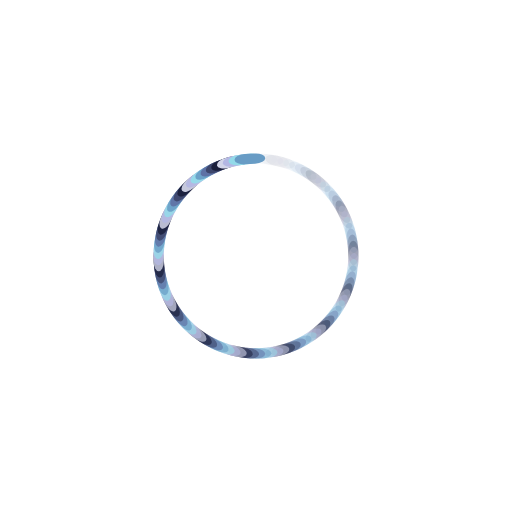
t = 0.00 s
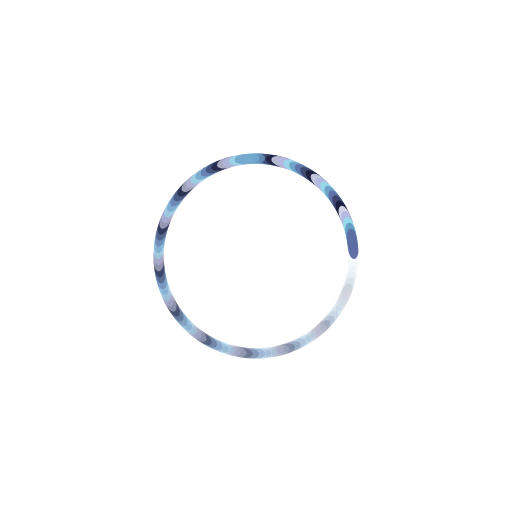
t = 0.11 s
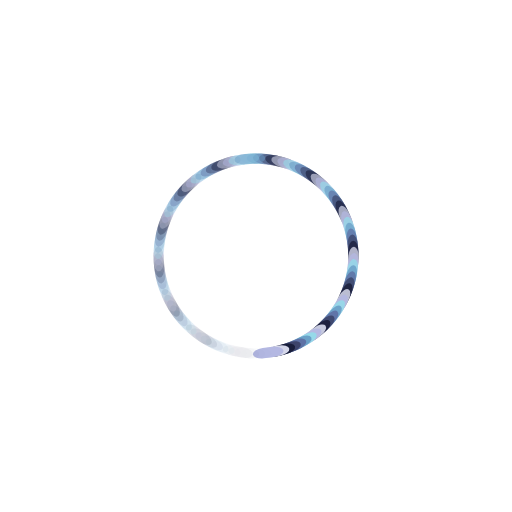
t = 0.22 s
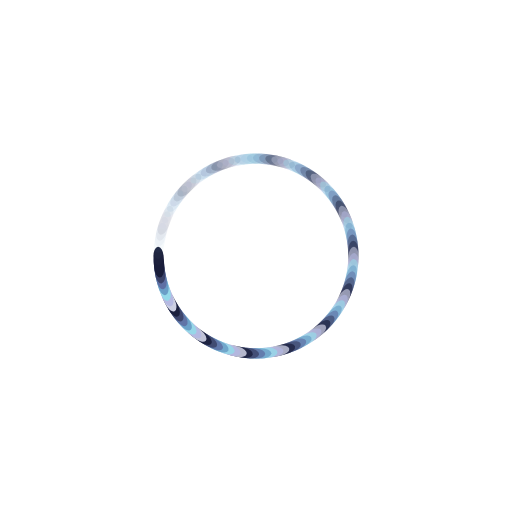
t = 0.33 s

The animated SVG that drew these frames (rendered in a browser with its animation timeline set to each time). Animation: 100 SMIL elements (animate=100); one cycle of 0.44 s, repeats indefinitely.

<?xml version="1.0" encoding="utf-8"?>
<svg xmlns="http://www.w3.org/2000/svg" xmlns:xlink="http://www.w3.org/1999/xlink" style="margin: auto; background: none; display: block; shape-rendering: auto;" width="207px" height="207px" viewBox="0 0 100 100" preserveAspectRatio="xMidYMid">
<g transform="rotate(0 50 50)">
  <rect x="47" y="30" rx="2.04" ry="1" width="6" height="2" fill="#93dbe9">
    <animate attributeName="opacity" values="1;0" keyTimes="0;1" dur="0.4366812227074236s" begin="-0.43231441048034935s" repeatCount="indefinite"></animate>
  </rect>
</g><g transform="rotate(3.6 50 50)">
  <rect x="47" y="30" rx="2.04" ry="1" width="6" height="2" fill="#689cc5">
    <animate attributeName="opacity" values="1;0" keyTimes="0;1" dur="0.4366812227074236s" begin="-0.4279475982532751s" repeatCount="indefinite"></animate>
  </rect>
</g><g transform="rotate(7.2 50 50)">
  <rect x="47" y="30" rx="2.04" ry="1" width="6" height="2" fill="#5e6fa3">
    <animate attributeName="opacity" values="1;0" keyTimes="0;1" dur="0.4366812227074236s" begin="-0.42358078602620086s" repeatCount="indefinite"></animate>
  </rect>
</g><g transform="rotate(10.8 50 50)">
  <rect x="47" y="30" rx="2.04" ry="1" width="6" height="2" fill="#3b4368">
    <animate attributeName="opacity" values="1;0" keyTimes="0;1" dur="0.4366812227074236s" begin="-0.4192139737991266s" repeatCount="indefinite"></animate>
  </rect>
</g><g transform="rotate(14.4 50 50)">
  <rect x="47" y="30" rx="2.04" ry="1" width="6" height="2" fill="#191d3a">
    <animate attributeName="opacity" values="1;0" keyTimes="0;1" dur="0.4366812227074236s" begin="-0.4148471615720524s" repeatCount="indefinite"></animate>
  </rect>
</g><g transform="rotate(18 50 50)">
  <rect x="47" y="30" rx="2.04" ry="1" width="6" height="2" fill="#d9dbee">
    <animate attributeName="opacity" values="1;0" keyTimes="0;1" dur="0.4366812227074236s" begin="-0.4104803493449782s" repeatCount="indefinite"></animate>
  </rect>
</g><g transform="rotate(21.6 50 50)">
  <rect x="47" y="30" rx="2.04" ry="1" width="6" height="2" fill="#b3b7e2">
    <animate attributeName="opacity" values="1;0" keyTimes="0;1" dur="0.4366812227074236s" begin="-0.40611353711790393s" repeatCount="indefinite"></animate>
  </rect>
</g><g transform="rotate(25.2 50 50)">
  <rect x="47" y="30" rx="2.04" ry="1" width="6" height="2" fill="#93dbe9">
    <animate attributeName="opacity" values="1;0" keyTimes="0;1" dur="0.4366812227074236s" begin="-0.4017467248908297s" repeatCount="indefinite"></animate>
  </rect>
</g><g transform="rotate(28.8 50 50)">
  <rect x="47" y="30" rx="2.04" ry="1" width="6" height="2" fill="#689cc5">
    <animate attributeName="opacity" values="1;0" keyTimes="0;1" dur="0.4366812227074236s" begin="-0.39737991266375544s" repeatCount="indefinite"></animate>
  </rect>
</g><g transform="rotate(32.4 50 50)">
  <rect x="47" y="30" rx="2.04" ry="1" width="6" height="2" fill="#5e6fa3">
    <animate attributeName="opacity" values="1;0" keyTimes="0;1" dur="0.4366812227074236s" begin="-0.3930131004366812s" repeatCount="indefinite"></animate>
  </rect>
</g><g transform="rotate(36 50 50)">
  <rect x="47" y="30" rx="2.04" ry="1" width="6" height="2" fill="#3b4368">
    <animate attributeName="opacity" values="1;0" keyTimes="0;1" dur="0.4366812227074236s" begin="-0.388646288209607s" repeatCount="indefinite"></animate>
  </rect>
</g><g transform="rotate(39.6 50 50)">
  <rect x="47" y="30" rx="2.04" ry="1" width="6" height="2" fill="#191d3a">
    <animate attributeName="opacity" values="1;0" keyTimes="0;1" dur="0.4366812227074236s" begin="-0.38427947598253276s" repeatCount="indefinite"></animate>
  </rect>
</g><g transform="rotate(43.2 50 50)">
  <rect x="47" y="30" rx="2.04" ry="1" width="6" height="2" fill="#d9dbee">
    <animate attributeName="opacity" values="1;0" keyTimes="0;1" dur="0.4366812227074236s" begin="-0.3799126637554585s" repeatCount="indefinite"></animate>
  </rect>
</g><g transform="rotate(46.8 50 50)">
  <rect x="47" y="30" rx="2.04" ry="1" width="6" height="2" fill="#b3b7e2">
    <animate attributeName="opacity" values="1;0" keyTimes="0;1" dur="0.4366812227074236s" begin="-0.37554585152838427s" repeatCount="indefinite"></animate>
  </rect>
</g><g transform="rotate(50.4 50 50)">
  <rect x="47" y="30" rx="2.04" ry="1" width="6" height="2" fill="#93dbe9">
    <animate attributeName="opacity" values="1;0" keyTimes="0;1" dur="0.4366812227074236s" begin="-0.37117903930131s" repeatCount="indefinite"></animate>
  </rect>
</g><g transform="rotate(54 50 50)">
  <rect x="47" y="30" rx="2.04" ry="1" width="6" height="2" fill="#689cc5">
    <animate attributeName="opacity" values="1;0" keyTimes="0;1" dur="0.4366812227074236s" begin="-0.36681222707423583s" repeatCount="indefinite"></animate>
  </rect>
</g><g transform="rotate(57.6 50 50)">
  <rect x="47" y="30" rx="2.04" ry="1" width="6" height="2" fill="#5e6fa3">
    <animate attributeName="opacity" values="1;0" keyTimes="0;1" dur="0.4366812227074236s" begin="-0.3624454148471616s" repeatCount="indefinite"></animate>
  </rect>
</g><g transform="rotate(61.2 50 50)">
  <rect x="47" y="30" rx="2.04" ry="1" width="6" height="2" fill="#3b4368">
    <animate attributeName="opacity" values="1;0" keyTimes="0;1" dur="0.4366812227074236s" begin="-0.35807860262008734s" repeatCount="indefinite"></animate>
  </rect>
</g><g transform="rotate(64.8 50 50)">
  <rect x="47" y="30" rx="2.04" ry="1" width="6" height="2" fill="#191d3a">
    <animate attributeName="opacity" values="1;0" keyTimes="0;1" dur="0.4366812227074236s" begin="-0.3537117903930131s" repeatCount="indefinite"></animate>
  </rect>
</g><g transform="rotate(68.4 50 50)">
  <rect x="47" y="30" rx="2.04" ry="1" width="6" height="2" fill="#d9dbee">
    <animate attributeName="opacity" values="1;0" keyTimes="0;1" dur="0.4366812227074236s" begin="-0.34934497816593885s" repeatCount="indefinite"></animate>
  </rect>
</g><g transform="rotate(72 50 50)">
  <rect x="47" y="30" rx="2.04" ry="1" width="6" height="2" fill="#b3b7e2">
    <animate attributeName="opacity" values="1;0" keyTimes="0;1" dur="0.4366812227074236s" begin="-0.34497816593886466s" repeatCount="indefinite"></animate>
  </rect>
</g><g transform="rotate(75.6 50 50)">
  <rect x="47" y="30" rx="2.04" ry="1" width="6" height="2" fill="#93dbe9">
    <animate attributeName="opacity" values="1;0" keyTimes="0;1" dur="0.4366812227074236s" begin="-0.3406113537117904s" repeatCount="indefinite"></animate>
  </rect>
</g><g transform="rotate(79.2 50 50)">
  <rect x="47" y="30" rx="2.04" ry="1" width="6" height="2" fill="#689cc5">
    <animate attributeName="opacity" values="1;0" keyTimes="0;1" dur="0.4366812227074236s" begin="-0.33624454148471616s" repeatCount="indefinite"></animate>
  </rect>
</g><g transform="rotate(82.8 50 50)">
  <rect x="47" y="30" rx="2.04" ry="1" width="6" height="2" fill="#5e6fa3">
    <animate attributeName="opacity" values="1;0" keyTimes="0;1" dur="0.4366812227074236s" begin="-0.3318777292576419s" repeatCount="indefinite"></animate>
  </rect>
</g><g transform="rotate(86.4 50 50)">
  <rect x="47" y="30" rx="2.04" ry="1" width="6" height="2" fill="#3b4368">
    <animate attributeName="opacity" values="1;0" keyTimes="0;1" dur="0.4366812227074236s" begin="-0.32751091703056767s" repeatCount="indefinite"></animate>
  </rect>
</g><g transform="rotate(90 50 50)">
  <rect x="47" y="30" rx="2.04" ry="1" width="6" height="2" fill="#191d3a">
    <animate attributeName="opacity" values="1;0" keyTimes="0;1" dur="0.4366812227074236s" begin="-0.3231441048034934s" repeatCount="indefinite"></animate>
  </rect>
</g><g transform="rotate(93.6 50 50)">
  <rect x="47" y="30" rx="2.04" ry="1" width="6" height="2" fill="#d9dbee">
    <animate attributeName="opacity" values="1;0" keyTimes="0;1" dur="0.4366812227074236s" begin="-0.31877729257641924s" repeatCount="indefinite"></animate>
  </rect>
</g><g transform="rotate(97.2 50 50)">
  <rect x="47" y="30" rx="2.04" ry="1" width="6" height="2" fill="#b3b7e2">
    <animate attributeName="opacity" values="1;0" keyTimes="0;1" dur="0.4366812227074236s" begin="-0.314410480349345s" repeatCount="indefinite"></animate>
  </rect>
</g><g transform="rotate(100.8 50 50)">
  <rect x="47" y="30" rx="2.04" ry="1" width="6" height="2" fill="#93dbe9">
    <animate attributeName="opacity" values="1;0" keyTimes="0;1" dur="0.4366812227074236s" begin="-0.31004366812227074s" repeatCount="indefinite"></animate>
  </rect>
</g><g transform="rotate(104.4 50 50)">
  <rect x="47" y="30" rx="2.04" ry="1" width="6" height="2" fill="#689cc5">
    <animate attributeName="opacity" values="1;0" keyTimes="0;1" dur="0.4366812227074236s" begin="-0.3056768558951965s" repeatCount="indefinite"></animate>
  </rect>
</g><g transform="rotate(108 50 50)">
  <rect x="47" y="30" rx="2.04" ry="1" width="6" height="2" fill="#5e6fa3">
    <animate attributeName="opacity" values="1;0" keyTimes="0;1" dur="0.4366812227074236s" begin="-0.30131004366812225s" repeatCount="indefinite"></animate>
  </rect>
</g><g transform="rotate(111.6 50 50)">
  <rect x="47" y="30" rx="2.04" ry="1" width="6" height="2" fill="#3b4368">
    <animate attributeName="opacity" values="1;0" keyTimes="0;1" dur="0.4366812227074236s" begin="-0.29694323144104806s" repeatCount="indefinite"></animate>
  </rect>
</g><g transform="rotate(115.2 50 50)">
  <rect x="47" y="30" rx="2.04" ry="1" width="6" height="2" fill="#191d3a">
    <animate attributeName="opacity" values="1;0" keyTimes="0;1" dur="0.4366812227074236s" begin="-0.2925764192139738s" repeatCount="indefinite"></animate>
  </rect>
</g><g transform="rotate(118.8 50 50)">
  <rect x="47" y="30" rx="2.04" ry="1" width="6" height="2" fill="#d9dbee">
    <animate attributeName="opacity" values="1;0" keyTimes="0;1" dur="0.4366812227074236s" begin="-0.28820960698689957s" repeatCount="indefinite"></animate>
  </rect>
</g><g transform="rotate(122.4 50 50)">
  <rect x="47" y="30" rx="2.04" ry="1" width="6" height="2" fill="#b3b7e2">
    <animate attributeName="opacity" values="1;0" keyTimes="0;1" dur="0.4366812227074236s" begin="-0.2838427947598253s" repeatCount="indefinite"></animate>
  </rect>
</g><g transform="rotate(126 50 50)">
  <rect x="47" y="30" rx="2.04" ry="1" width="6" height="2" fill="#93dbe9">
    <animate attributeName="opacity" values="1;0" keyTimes="0;1" dur="0.4366812227074236s" begin="-0.2794759825327511s" repeatCount="indefinite"></animate>
  </rect>
</g><g transform="rotate(129.6 50 50)">
  <rect x="47" y="30" rx="2.04" ry="1" width="6" height="2" fill="#689cc5">
    <animate attributeName="opacity" values="1;0" keyTimes="0;1" dur="0.4366812227074236s" begin="-0.27510917030567683s" repeatCount="indefinite"></animate>
  </rect>
</g><g transform="rotate(133.2 50 50)">
  <rect x="47" y="30" rx="2.04" ry="1" width="6" height="2" fill="#5e6fa3">
    <animate attributeName="opacity" values="1;0" keyTimes="0;1" dur="0.4366812227074236s" begin="-0.27074235807860264s" repeatCount="indefinite"></animate>
  </rect>
</g><g transform="rotate(136.8 50 50)">
  <rect x="47" y="30" rx="2.04" ry="1" width="6" height="2" fill="#3b4368">
    <animate attributeName="opacity" values="1;0" keyTimes="0;1" dur="0.4366812227074236s" begin="-0.2663755458515284s" repeatCount="indefinite"></animate>
  </rect>
</g><g transform="rotate(140.4 50 50)">
  <rect x="47" y="30" rx="2.04" ry="1" width="6" height="2" fill="#191d3a">
    <animate attributeName="opacity" values="1;0" keyTimes="0;1" dur="0.4366812227074236s" begin="-0.26200873362445415s" repeatCount="indefinite"></animate>
  </rect>
</g><g transform="rotate(144 50 50)">
  <rect x="47" y="30" rx="2.04" ry="1" width="6" height="2" fill="#d9dbee">
    <animate attributeName="opacity" values="1;0" keyTimes="0;1" dur="0.4366812227074236s" begin="-0.2576419213973799s" repeatCount="indefinite"></animate>
  </rect>
</g><g transform="rotate(147.6 50 50)">
  <rect x="47" y="30" rx="2.04" ry="1" width="6" height="2" fill="#b3b7e2">
    <animate attributeName="opacity" values="1;0" keyTimes="0;1" dur="0.4366812227074236s" begin="-0.25327510917030566s" repeatCount="indefinite"></animate>
  </rect>
</g><g transform="rotate(151.2 50 50)">
  <rect x="47" y="30" rx="2.04" ry="1" width="6" height="2" fill="#93dbe9">
    <animate attributeName="opacity" values="1;0" keyTimes="0;1" dur="0.4366812227074236s" begin="-0.24890829694323144s" repeatCount="indefinite"></animate>
  </rect>
</g><g transform="rotate(154.8 50 50)">
  <rect x="47" y="30" rx="2.04" ry="1" width="6" height="2" fill="#689cc5">
    <animate attributeName="opacity" values="1;0" keyTimes="0;1" dur="0.4366812227074236s" begin="-0.2445414847161572s" repeatCount="indefinite"></animate>
  </rect>
</g><g transform="rotate(158.4 50 50)">
  <rect x="47" y="30" rx="2.04" ry="1" width="6" height="2" fill="#5e6fa3">
    <animate attributeName="opacity" values="1;0" keyTimes="0;1" dur="0.4366812227074236s" begin="-0.24017467248908297s" repeatCount="indefinite"></animate>
  </rect>
</g><g transform="rotate(162 50 50)">
  <rect x="47" y="30" rx="2.04" ry="1" width="6" height="2" fill="#3b4368">
    <animate attributeName="opacity" values="1;0" keyTimes="0;1" dur="0.4366812227074236s" begin="-0.23580786026200873s" repeatCount="indefinite"></animate>
  </rect>
</g><g transform="rotate(165.6 50 50)">
  <rect x="47" y="30" rx="2.04" ry="1" width="6" height="2" fill="#191d3a">
    <animate attributeName="opacity" values="1;0" keyTimes="0;1" dur="0.4366812227074236s" begin="-0.2314410480349345s" repeatCount="indefinite"></animate>
  </rect>
</g><g transform="rotate(169.2 50 50)">
  <rect x="47" y="30" rx="2.04" ry="1" width="6" height="2" fill="#d9dbee">
    <animate attributeName="opacity" values="1;0" keyTimes="0;1" dur="0.4366812227074236s" begin="-0.22707423580786026s" repeatCount="indefinite"></animate>
  </rect>
</g><g transform="rotate(172.8 50 50)">
  <rect x="47" y="30" rx="2.04" ry="1" width="6" height="2" fill="#b3b7e2">
    <animate attributeName="opacity" values="1;0" keyTimes="0;1" dur="0.4366812227074236s" begin="-0.22270742358078602s" repeatCount="indefinite"></animate>
  </rect>
</g><g transform="rotate(176.4 50 50)">
  <rect x="47" y="30" rx="2.04" ry="1" width="6" height="2" fill="#93dbe9">
    <animate attributeName="opacity" values="1;0" keyTimes="0;1" dur="0.4366812227074236s" begin="-0.2183406113537118s" repeatCount="indefinite"></animate>
  </rect>
</g><g transform="rotate(180 50 50)">
  <rect x="47" y="30" rx="2.04" ry="1" width="6" height="2" fill="#689cc5">
    <animate attributeName="opacity" values="1;0" keyTimes="0;1" dur="0.4366812227074236s" begin="-0.21397379912663755s" repeatCount="indefinite"></animate>
  </rect>
</g><g transform="rotate(183.6 50 50)">
  <rect x="47" y="30" rx="2.04" ry="1" width="6" height="2" fill="#5e6fa3">
    <animate attributeName="opacity" values="1;0" keyTimes="0;1" dur="0.4366812227074236s" begin="-0.2096069868995633s" repeatCount="indefinite"></animate>
  </rect>
</g><g transform="rotate(187.2 50 50)">
  <rect x="47" y="30" rx="2.04" ry="1" width="6" height="2" fill="#3b4368">
    <animate attributeName="opacity" values="1;0" keyTimes="0;1" dur="0.4366812227074236s" begin="-0.2052401746724891s" repeatCount="indefinite"></animate>
  </rect>
</g><g transform="rotate(190.8 50 50)">
  <rect x="47" y="30" rx="2.04" ry="1" width="6" height="2" fill="#191d3a">
    <animate attributeName="opacity" values="1;0" keyTimes="0;1" dur="0.4366812227074236s" begin="-0.20087336244541484s" repeatCount="indefinite"></animate>
  </rect>
</g><g transform="rotate(194.4 50 50)">
  <rect x="47" y="30" rx="2.04" ry="1" width="6" height="2" fill="#d9dbee">
    <animate attributeName="opacity" values="1;0" keyTimes="0;1" dur="0.4366812227074236s" begin="-0.1965065502183406s" repeatCount="indefinite"></animate>
  </rect>
</g><g transform="rotate(198 50 50)">
  <rect x="47" y="30" rx="2.04" ry="1" width="6" height="2" fill="#b3b7e2">
    <animate attributeName="opacity" values="1;0" keyTimes="0;1" dur="0.4366812227074236s" begin="-0.19213973799126638s" repeatCount="indefinite"></animate>
  </rect>
</g><g transform="rotate(201.6 50 50)">
  <rect x="47" y="30" rx="2.04" ry="1" width="6" height="2" fill="#93dbe9">
    <animate attributeName="opacity" values="1;0" keyTimes="0;1" dur="0.4366812227074236s" begin="-0.18777292576419213s" repeatCount="indefinite"></animate>
  </rect>
</g><g transform="rotate(205.2 50 50)">
  <rect x="47" y="30" rx="2.04" ry="1" width="6" height="2" fill="#689cc5">
    <animate attributeName="opacity" values="1;0" keyTimes="0;1" dur="0.4366812227074236s" begin="-0.18340611353711792s" repeatCount="indefinite"></animate>
  </rect>
</g><g transform="rotate(208.8 50 50)">
  <rect x="47" y="30" rx="2.04" ry="1" width="6" height="2" fill="#5e6fa3">
    <animate attributeName="opacity" values="1;0" keyTimes="0;1" dur="0.4366812227074236s" begin="-0.17903930131004367s" repeatCount="indefinite"></animate>
  </rect>
</g><g transform="rotate(212.4 50 50)">
  <rect x="47" y="30" rx="2.04" ry="1" width="6" height="2" fill="#3b4368">
    <animate attributeName="opacity" values="1;0" keyTimes="0;1" dur="0.4366812227074236s" begin="-0.17467248908296942s" repeatCount="indefinite"></animate>
  </rect>
</g><g transform="rotate(216 50 50)">
  <rect x="47" y="30" rx="2.04" ry="1" width="6" height="2" fill="#191d3a">
    <animate attributeName="opacity" values="1;0" keyTimes="0;1" dur="0.4366812227074236s" begin="-0.1703056768558952s" repeatCount="indefinite"></animate>
  </rect>
</g><g transform="rotate(219.6 50 50)">
  <rect x="47" y="30" rx="2.04" ry="1" width="6" height="2" fill="#d9dbee">
    <animate attributeName="opacity" values="1;0" keyTimes="0;1" dur="0.4366812227074236s" begin="-0.16593886462882096s" repeatCount="indefinite"></animate>
  </rect>
</g><g transform="rotate(223.2 50 50)">
  <rect x="47" y="30" rx="2.04" ry="1" width="6" height="2" fill="#b3b7e2">
    <animate attributeName="opacity" values="1;0" keyTimes="0;1" dur="0.4366812227074236s" begin="-0.1615720524017467s" repeatCount="indefinite"></animate>
  </rect>
</g><g transform="rotate(226.8 50 50)">
  <rect x="47" y="30" rx="2.04" ry="1" width="6" height="2" fill="#93dbe9">
    <animate attributeName="opacity" values="1;0" keyTimes="0;1" dur="0.4366812227074236s" begin="-0.1572052401746725s" repeatCount="indefinite"></animate>
  </rect>
</g><g transform="rotate(230.4 50 50)">
  <rect x="47" y="30" rx="2.04" ry="1" width="6" height="2" fill="#689cc5">
    <animate attributeName="opacity" values="1;0" keyTimes="0;1" dur="0.4366812227074236s" begin="-0.15283842794759825s" repeatCount="indefinite"></animate>
  </rect>
</g><g transform="rotate(234 50 50)">
  <rect x="47" y="30" rx="2.04" ry="1" width="6" height="2" fill="#5e6fa3">
    <animate attributeName="opacity" values="1;0" keyTimes="0;1" dur="0.4366812227074236s" begin="-0.14847161572052403s" repeatCount="indefinite"></animate>
  </rect>
</g><g transform="rotate(237.6 50 50)">
  <rect x="47" y="30" rx="2.04" ry="1" width="6" height="2" fill="#3b4368">
    <animate attributeName="opacity" values="1;0" keyTimes="0;1" dur="0.4366812227074236s" begin="-0.14410480349344978s" repeatCount="indefinite"></animate>
  </rect>
</g><g transform="rotate(241.2 50 50)">
  <rect x="47" y="30" rx="2.04" ry="1" width="6" height="2" fill="#191d3a">
    <animate attributeName="opacity" values="1;0" keyTimes="0;1" dur="0.4366812227074236s" begin="-0.13973799126637554s" repeatCount="indefinite"></animate>
  </rect>
</g><g transform="rotate(244.8 50 50)">
  <rect x="47" y="30" rx="2.04" ry="1" width="6" height="2" fill="#d9dbee">
    <animate attributeName="opacity" values="1;0" keyTimes="0;1" dur="0.4366812227074236s" begin="-0.13537117903930132s" repeatCount="indefinite"></animate>
  </rect>
</g><g transform="rotate(248.4 50 50)">
  <rect x="47" y="30" rx="2.04" ry="1" width="6" height="2" fill="#b3b7e2">
    <animate attributeName="opacity" values="1;0" keyTimes="0;1" dur="0.4366812227074236s" begin="-0.13100436681222707s" repeatCount="indefinite"></animate>
  </rect>
</g><g transform="rotate(252 50 50)">
  <rect x="47" y="30" rx="2.04" ry="1" width="6" height="2" fill="#93dbe9">
    <animate attributeName="opacity" values="1;0" keyTimes="0;1" dur="0.4366812227074236s" begin="-0.12663755458515283s" repeatCount="indefinite"></animate>
  </rect>
</g><g transform="rotate(255.6 50 50)">
  <rect x="47" y="30" rx="2.04" ry="1" width="6" height="2" fill="#689cc5">
    <animate attributeName="opacity" values="1;0" keyTimes="0;1" dur="0.4366812227074236s" begin="-0.1222707423580786s" repeatCount="indefinite"></animate>
  </rect>
</g><g transform="rotate(259.2 50 50)">
  <rect x="47" y="30" rx="2.04" ry="1" width="6" height="2" fill="#5e6fa3">
    <animate attributeName="opacity" values="1;0" keyTimes="0;1" dur="0.4366812227074236s" begin="-0.11790393013100436s" repeatCount="indefinite"></animate>
  </rect>
</g><g transform="rotate(262.8 50 50)">
  <rect x="47" y="30" rx="2.04" ry="1" width="6" height="2" fill="#3b4368">
    <animate attributeName="opacity" values="1;0" keyTimes="0;1" dur="0.4366812227074236s" begin="-0.11353711790393013s" repeatCount="indefinite"></animate>
  </rect>
</g><g transform="rotate(266.4 50 50)">
  <rect x="47" y="30" rx="2.04" ry="1" width="6" height="2" fill="#191d3a">
    <animate attributeName="opacity" values="1;0" keyTimes="0;1" dur="0.4366812227074236s" begin="-0.1091703056768559s" repeatCount="indefinite"></animate>
  </rect>
</g><g transform="rotate(270 50 50)">
  <rect x="47" y="30" rx="2.04" ry="1" width="6" height="2" fill="#d9dbee">
    <animate attributeName="opacity" values="1;0" keyTimes="0;1" dur="0.4366812227074236s" begin="-0.10480349344978165s" repeatCount="indefinite"></animate>
  </rect>
</g><g transform="rotate(273.6 50 50)">
  <rect x="47" y="30" rx="2.04" ry="1" width="6" height="2" fill="#b3b7e2">
    <animate attributeName="opacity" values="1;0" keyTimes="0;1" dur="0.4366812227074236s" begin="-0.10043668122270742s" repeatCount="indefinite"></animate>
  </rect>
</g><g transform="rotate(277.2 50 50)">
  <rect x="47" y="30" rx="2.04" ry="1" width="6" height="2" fill="#93dbe9">
    <animate attributeName="opacity" values="1;0" keyTimes="0;1" dur="0.4366812227074236s" begin="-0.09606986899563319s" repeatCount="indefinite"></animate>
  </rect>
</g><g transform="rotate(280.8 50 50)">
  <rect x="47" y="30" rx="2.04" ry="1" width="6" height="2" fill="#689cc5">
    <animate attributeName="opacity" values="1;0" keyTimes="0;1" dur="0.4366812227074236s" begin="-0.09170305676855896s" repeatCount="indefinite"></animate>
  </rect>
</g><g transform="rotate(284.4 50 50)">
  <rect x="47" y="30" rx="2.04" ry="1" width="6" height="2" fill="#5e6fa3">
    <animate attributeName="opacity" values="1;0" keyTimes="0;1" dur="0.4366812227074236s" begin="-0.08733624454148471s" repeatCount="indefinite"></animate>
  </rect>
</g><g transform="rotate(288 50 50)">
  <rect x="47" y="30" rx="2.04" ry="1" width="6" height="2" fill="#3b4368">
    <animate attributeName="opacity" values="1;0" keyTimes="0;1" dur="0.4366812227074236s" begin="-0.08296943231441048s" repeatCount="indefinite"></animate>
  </rect>
</g><g transform="rotate(291.6 50 50)">
  <rect x="47" y="30" rx="2.04" ry="1" width="6" height="2" fill="#191d3a">
    <animate attributeName="opacity" values="1;0" keyTimes="0;1" dur="0.4366812227074236s" begin="-0.07860262008733625s" repeatCount="indefinite"></animate>
  </rect>
</g><g transform="rotate(295.2 50 50)">
  <rect x="47" y="30" rx="2.04" ry="1" width="6" height="2" fill="#d9dbee">
    <animate attributeName="opacity" values="1;0" keyTimes="0;1" dur="0.4366812227074236s" begin="-0.07423580786026202s" repeatCount="indefinite"></animate>
  </rect>
</g><g transform="rotate(298.8 50 50)">
  <rect x="47" y="30" rx="2.04" ry="1" width="6" height="2" fill="#b3b7e2">
    <animate attributeName="opacity" values="1;0" keyTimes="0;1" dur="0.4366812227074236s" begin="-0.06986899563318777s" repeatCount="indefinite"></animate>
  </rect>
</g><g transform="rotate(302.4 50 50)">
  <rect x="47" y="30" rx="2.04" ry="1" width="6" height="2" fill="#93dbe9">
    <animate attributeName="opacity" values="1;0" keyTimes="0;1" dur="0.4366812227074236s" begin="-0.06550218340611354s" repeatCount="indefinite"></animate>
  </rect>
</g><g transform="rotate(306 50 50)">
  <rect x="47" y="30" rx="2.04" ry="1" width="6" height="2" fill="#689cc5">
    <animate attributeName="opacity" values="1;0" keyTimes="0;1" dur="0.4366812227074236s" begin="-0.0611353711790393s" repeatCount="indefinite"></animate>
  </rect>
</g><g transform="rotate(309.6 50 50)">
  <rect x="47" y="30" rx="2.04" ry="1" width="6" height="2" fill="#5e6fa3">
    <animate attributeName="opacity" values="1;0" keyTimes="0;1" dur="0.4366812227074236s" begin="-0.056768558951965066s" repeatCount="indefinite"></animate>
  </rect>
</g><g transform="rotate(313.2 50 50)">
  <rect x="47" y="30" rx="2.04" ry="1" width="6" height="2" fill="#3b4368">
    <animate attributeName="opacity" values="1;0" keyTimes="0;1" dur="0.4366812227074236s" begin="-0.05240174672489083s" repeatCount="indefinite"></animate>
  </rect>
</g><g transform="rotate(316.8 50 50)">
  <rect x="47" y="30" rx="2.04" ry="1" width="6" height="2" fill="#191d3a">
    <animate attributeName="opacity" values="1;0" keyTimes="0;1" dur="0.4366812227074236s" begin="-0.048034934497816595s" repeatCount="indefinite"></animate>
  </rect>
</g><g transform="rotate(320.4 50 50)">
  <rect x="47" y="30" rx="2.04" ry="1" width="6" height="2" fill="#d9dbee">
    <animate attributeName="opacity" values="1;0" keyTimes="0;1" dur="0.4366812227074236s" begin="-0.043668122270742356s" repeatCount="indefinite"></animate>
  </rect>
</g><g transform="rotate(324 50 50)">
  <rect x="47" y="30" rx="2.04" ry="1" width="6" height="2" fill="#b3b7e2">
    <animate attributeName="opacity" values="1;0" keyTimes="0;1" dur="0.4366812227074236s" begin="-0.039301310043668124s" repeatCount="indefinite"></animate>
  </rect>
</g><g transform="rotate(327.6 50 50)">
  <rect x="47" y="30" rx="2.04" ry="1" width="6" height="2" fill="#93dbe9">
    <animate attributeName="opacity" values="1;0" keyTimes="0;1" dur="0.4366812227074236s" begin="-0.034934497816593885s" repeatCount="indefinite"></animate>
  </rect>
</g><g transform="rotate(331.2 50 50)">
  <rect x="47" y="30" rx="2.04" ry="1" width="6" height="2" fill="#689cc5">
    <animate attributeName="opacity" values="1;0" keyTimes="0;1" dur="0.4366812227074236s" begin="-0.03056768558951965s" repeatCount="indefinite"></animate>
  </rect>
</g><g transform="rotate(334.8 50 50)">
  <rect x="47" y="30" rx="2.04" ry="1" width="6" height="2" fill="#5e6fa3">
    <animate attributeName="opacity" values="1;0" keyTimes="0;1" dur="0.4366812227074236s" begin="-0.026200873362445413s" repeatCount="indefinite"></animate>
  </rect>
</g><g transform="rotate(338.4 50 50)">
  <rect x="47" y="30" rx="2.04" ry="1" width="6" height="2" fill="#3b4368">
    <animate attributeName="opacity" values="1;0" keyTimes="0;1" dur="0.4366812227074236s" begin="-0.021834061135371178s" repeatCount="indefinite"></animate>
  </rect>
</g><g transform="rotate(342 50 50)">
  <rect x="47" y="30" rx="2.04" ry="1" width="6" height="2" fill="#191d3a">
    <animate attributeName="opacity" values="1;0" keyTimes="0;1" dur="0.4366812227074236s" begin="-0.017467248908296942s" repeatCount="indefinite"></animate>
  </rect>
</g><g transform="rotate(345.6 50 50)">
  <rect x="47" y="30" rx="2.04" ry="1" width="6" height="2" fill="#d9dbee">
    <animate attributeName="opacity" values="1;0" keyTimes="0;1" dur="0.4366812227074236s" begin="-0.013100436681222707s" repeatCount="indefinite"></animate>
  </rect>
</g><g transform="rotate(349.2 50 50)">
  <rect x="47" y="30" rx="2.04" ry="1" width="6" height="2" fill="#b3b7e2">
    <animate attributeName="opacity" values="1;0" keyTimes="0;1" dur="0.4366812227074236s" begin="-0.008733624454148471s" repeatCount="indefinite"></animate>
  </rect>
</g><g transform="rotate(352.8 50 50)">
  <rect x="47" y="30" rx="2.04" ry="1" width="6" height="2" fill="#93dbe9">
    <animate attributeName="opacity" values="1;0" keyTimes="0;1" dur="0.4366812227074236s" begin="-0.004366812227074236s" repeatCount="indefinite"></animate>
  </rect>
</g><g transform="rotate(356.4 50 50)">
  <rect x="47" y="30" rx="2.04" ry="1" width="6" height="2" fill="#689cc5">
    <animate attributeName="opacity" values="1;0" keyTimes="0;1" dur="0.4366812227074236s" begin="0s" repeatCount="indefinite"></animate>
  </rect>
</g>
<!-- [ldio] generated by https://loading.io/ --></svg>